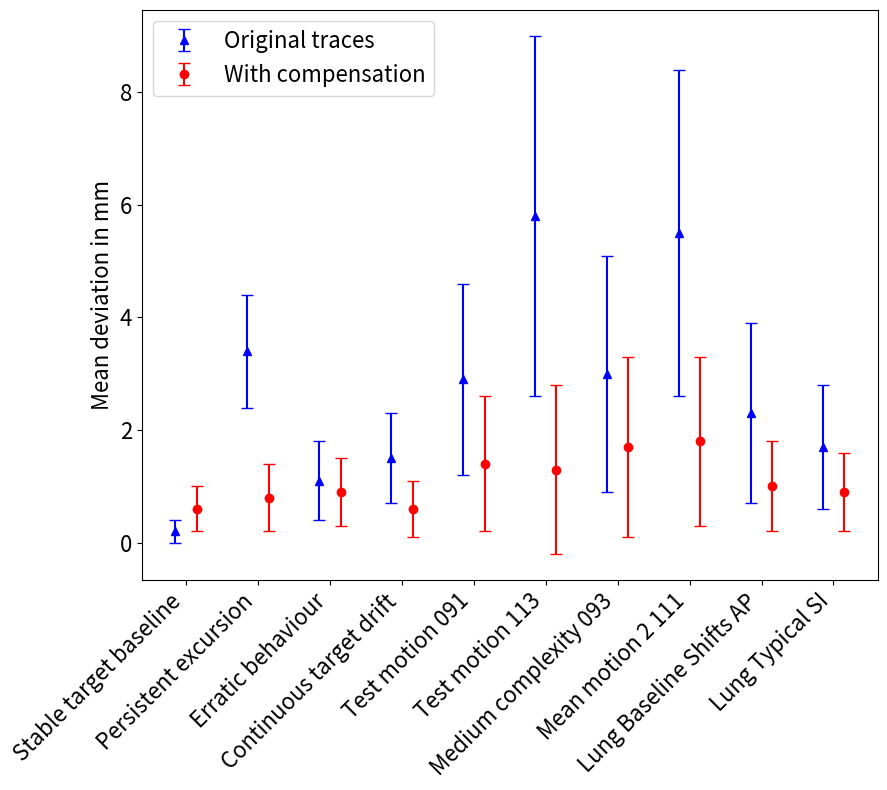

This chart was generated by the following Python code:
# This scripts plots a diagramm of the mean deviation for each trace with the standard deviation bars around

import numpy as np
import matplotlib.pyplot as plt

# Trace names
trace_names = [
    "Stable target baseline", "Persistent excursion", "Erratic behaviour", "Continuous target drift",
    "Test motion 091", "Test motion 113", "Medium complexity 093", "Mean motion 2 111",
    "Lung Baseline Shifts AP", "Lung Typical SI"
]
# trace_names = [
#     "Stable target baseline (1)", "Persistent excursion (2)", "Erratic behaviour (3)", "Continuous target drift (4)",
#     "Test motion 091 (5)", "Test motion 113 (6)", "Medium complexity 093 (7)", "Mean motion 2 111 (8)",
#     "Lung Baseline Shifts AP (9)", "Lung Typical SI (10)"
# ]

# trace_names = [
#     "(1)", "(2)", "(3)", "(4)", "(5)", "(6)", "(7)", "(8)", "(9)", "(10)"
# ]

# MAE values (Original, Compensated)
# mae_original = np.round([0.24, 2.9, 1.18, 2.18, 3.5, 9.36, 3.76, 11.46, 2.29, 1.89], 1)
mae_original = np.round([0.24, 3.35, 1.07, 1.48, 2.91, 5.8, 3, 5.51, 2.26, 1.71 ], 1)
mae_comp = np.round([0.55, 0.8, 0.88, 0.65, 1.43, 1.32, 1.7, 1.76, 1.04, 0.94],1)

# Standard deviation values (Original, Compensated)
# std_original = np.round([0.23, 2.88, 0.63, 1.64, 3.31, 6.12, 2.18, 6.22, 1.62, 1.08],1)
std_original = np.round([0.23, 1, 0.66, 0.8, 1.73, 3.24, 2.13, 2.89, 1.64, 1.1],1)
std_comp = np.round([0.45, 0.63, 0.62, 0.54, 1.22, 1.48, 1.59, 1.53, 0.83, 0.74],1)

for i, (mae, std) in enumerate(zip(mae_comp, std_comp)):
    print(f"mae_original({i}) = {mae} ± {std}")

# X positions and offset
x = np.arange(len(trace_names))
offset = 0.15

# Plot "Original" (red circles)
plt.figure(figsize=(9, 8))  # Increase plot size

# Plot "Original" (red circles)
plt.errorbar(x - offset, mae_original, yerr=std_original,
             fmt='^', color='blue', label='Original traces',
             capsize=4)

# Plot "Compensated" (blue triangles)
plt.errorbar(x + offset, mae_comp, yerr=std_comp,
             fmt='o', color='red', label='With compensation',
             capsize=4)

# Labels and formatting
plt.xticks(x, trace_names, rotation=45, ha="right", fontsize=16)
# plt.xticks(x, trace_names, rotation=0, ha="center", fontsize=16)
plt.yticks(fontsize=16)
plt.ylabel("Mean deviation in mm", fontsize=16)
# plt.xlabel("Trace name", fontsize=14)
plt.legend(fontsize=16)
plt.tight_layout()
plt.show()

